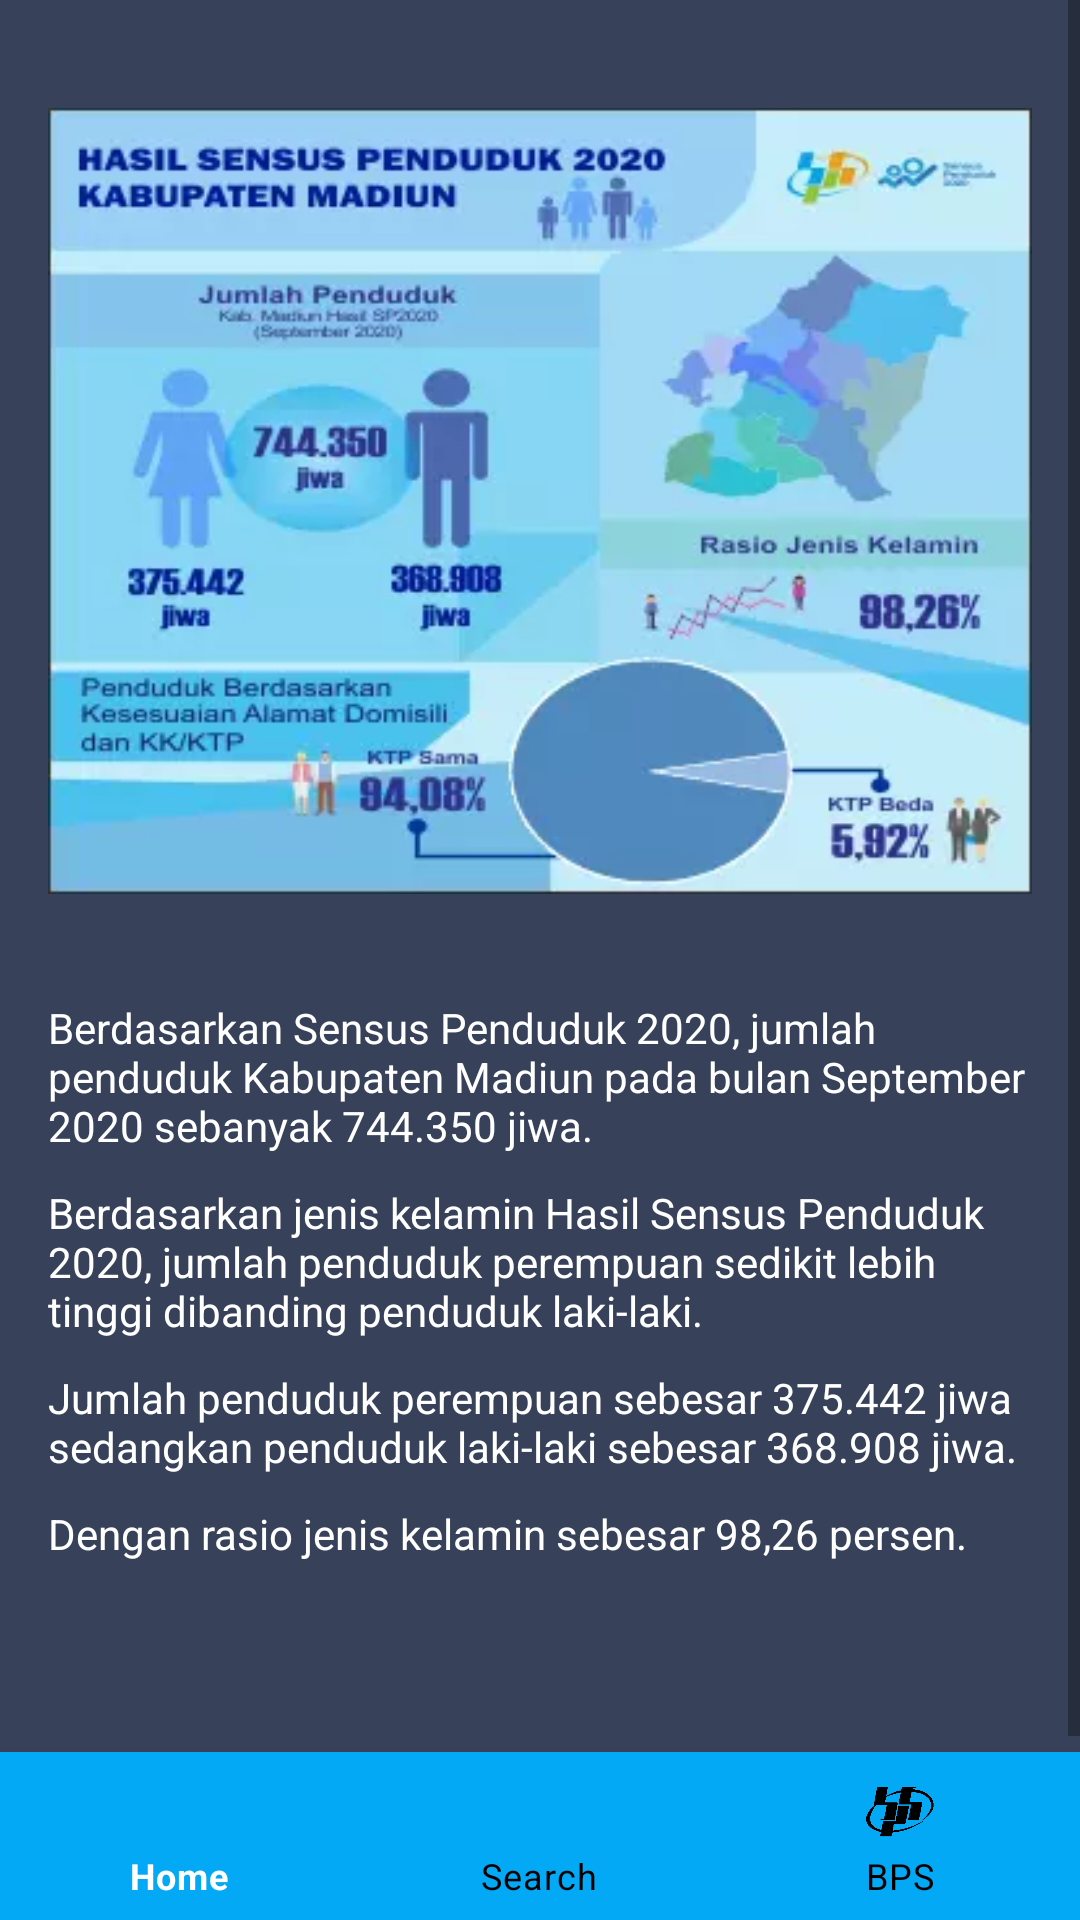

Android layout source for this screen:
<!-- AndroidManifest.xml: application theme Theme.Intent -->
<!-- res/layout/activity_infosp2020.xml -->
<?xml version="1.0" encoding="utf-8"?>
<RelativeLayout xmlns:android="http://schemas.android.com/apk/res/android"
    xmlns:app="http://schemas.android.com/apk/res-auto"
    android:layout_width="match_parent"
    android:layout_height="match_parent"
    xmlns:tools="http://schemas.android.com/tools"
    tools:context=".MainActivity"
    android:id="@+id/infosp2020">

<ScrollView xmlns:android="http://schemas.android.com/apk/res/android"
    android:layout_width="match_parent"
    android:layout_height="match_parent"
    android:background="#37425A">

    <LinearLayout
        android:layout_width="match_parent"
        android:layout_height="match_parent"
        android:orientation="vertical"
        android:paddingLeft="16dp"
        android:paddingRight="16dp"
        android:paddingTop="16dp"
        >

        <ImageView
            android:id="@+id/img_infosp2020"
            android:layout_width="match_parent"
            android:layout_height="match_parent"
            android:layout_gravity="center"
            android:clickable="true"
            android:onClick="sp2020"
            android:src="@drawable/sp2020"
            tools:ignore="OnClick" />
        <View
            android:layout_width="match_parent"
            android:layout_height="15dip"
            />

        <TextView
            android:id="@+id/text_infosp1"
            android:layout_width="match_parent"
            android:layout_height="wrap_content"
            android:textColor="@color/white"
            android:text="Berdasarkan Sensus Penduduk 2020, jumlah penduduk Kabupaten Madiun pada bulan September 2020 sebanyak 744.350 jiwa."
            />

        <TextView
            android:id="@+id/text_infosp2"
            android:layout_width="match_parent"
            android:layout_height="wrap_content"
            android:textColor="@color/white"
            android:layout_marginTop="10sp"
            android:text="Berdasarkan jenis kelamin Hasil Sensus Penduduk 2020, jumlah penduduk perempuan sedikit lebih tinggi dibanding penduduk laki-laki."/>

        <TextView
            android:id="@+id/text_infosp3"
            android:layout_width="match_parent"
            android:layout_height="wrap_content"
            android:textColor="@color/white"
            android:layout_marginTop="10sp"
            android:text="Jumlah penduduk perempuan sebesar 375.442 jiwa sedangkan penduduk laki-laki sebesar 368.908 jiwa."/>

        <TextView
            android:id="@+id/text_infosp4"
            android:layout_width="match_parent"
            android:layout_height="wrap_content"
            android:textColor="@color/white"
            android:layout_marginTop="10sp"
            android:text="Dengan rasio jenis kelamin sebesar 98,26 persen."/>

        <TextView
            android:id="@+id/text_infosp5"
            android:layout_width="match_parent"
            android:layout_height="wrap_content"
            android:textColor="@color/white"
            android:layout_marginTop="10sp"
            android:text=""/>

        <TextView
            android:id="@+id/text_infosp6"
            android:layout_width="match_parent"
            android:layout_height="wrap_content"
            android:textColor="@color/white"
            android:layout_marginTop="10sp"
            android:text=""/>

        <TextView
            android:id="@+id/text_infosp7"
            android:layout_width="match_parent"
            android:layout_height="wrap_content"
            android:textColor="@color/white"
            android:layout_marginTop="10sp"
            android:text=""/>

        <View
            android:layout_width="match_parent"
            android:layout_height="100dip"
            />
    </LinearLayout>
</ScrollView>

    <com.google.android.material.bottomnavigation.BottomNavigationView
        android:id="@+id/bottom_navigation"
        android:layout_width="match_parent"
        android:layout_height="wrap_content"
        app:itemBackground="@color/background"
        app:menu="@menu/menu_navigation"
        app:itemTextColor="@drawable/selector"
        app:itemIconTint="@drawable/selector"
        android:layout_alignParentBottom="true"
        />

</RelativeLayout>
<!-- resources referenced by this layout -->
<resources>
  <color name="background">#03A9F4</color>
  <color name="white">#FFFFFFFF</color>
  <!-- drawable selector (drawable) -->
  <?xml version="1.0" encoding="utf-8"?>
  <selector xmlns:android="http://schemas.android.com/apk/res/android">
  
      <item
          android:state_selected="true"
          android:drawable="@color/background"
          android:color="@android:color/white"/>
      <item
          android:state_selected="false"
          android:color="@android:color/black"/>
  
  </selector>
  <!-- drawable sp2020: webp bitmap (drawable, 12990 bytes) -->
  <style name="Theme.Intent" parent="Theme.MaterialComponents.DayNight.NoActionBar">
          
          <item name="colorPrimary">@color/purple_500</item>
          <item name="colorPrimaryVariant">@color/purple_700</item>
          <item name="colorOnPrimary">@color/white</item>
          
          <item name="colorSecondary">@color/teal_200</item>
          <item name="colorSecondaryVariant">@color/teal_700</item>
          <item name="colorOnSecondary">@color/black</item>
          
          <item name="android:statusBarColor" tools:targetApi="l">?attr/colorPrimaryVariant</item>
          
  
      </style>
  <color name="purple_500">#FF6200EE</color>
  <color name="purple_700">#FF3700B3</color>
  <color name="teal_200">#FF03DAC5</color>
  <color name="teal_700">#FF018786</color>
  <color name="black">#FF000000</color>
</resources>
